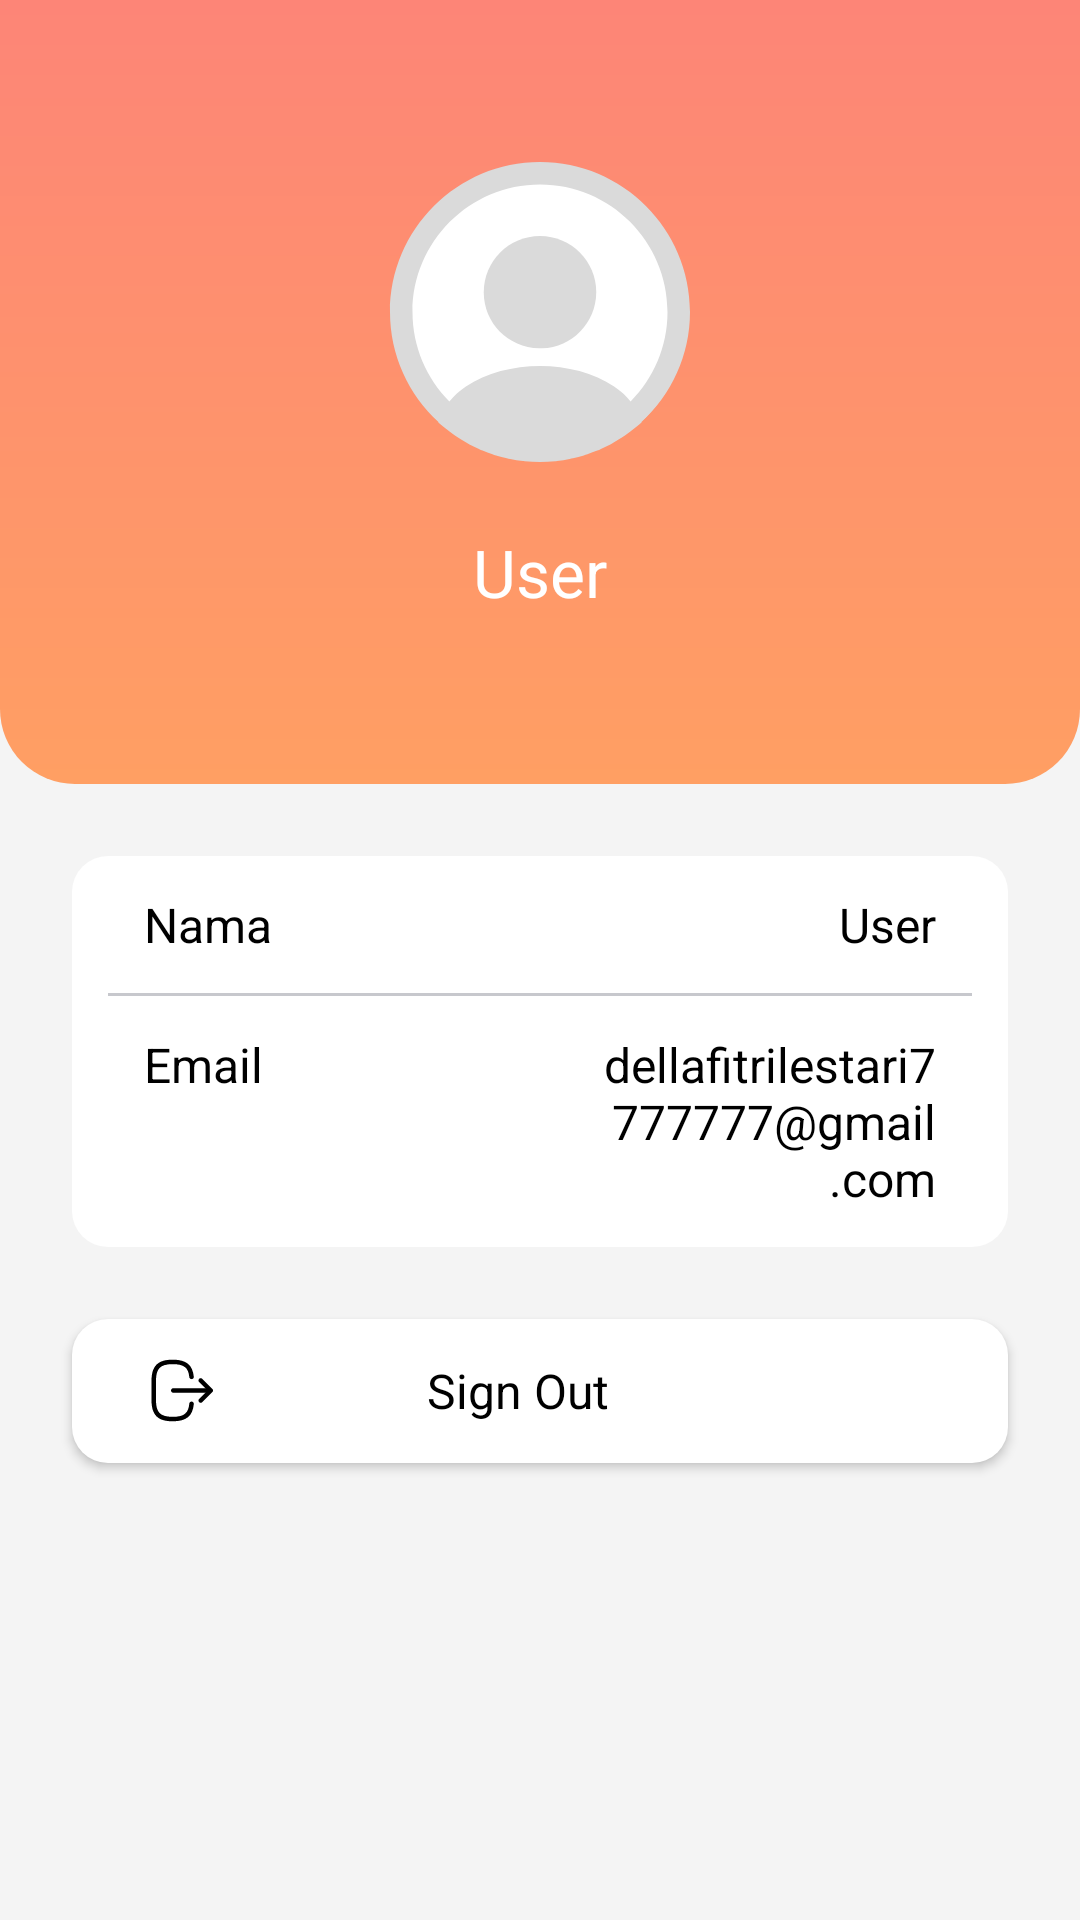

Here is an Android app screen rendered from its layout file. Give the layout XML and the strings, colors and styles it references.
<!-- AndroidManifest.xml: application theme Theme.EUY -->
<!-- res/layout/fragment_profil.xml -->
<?xml version="1.0" encoding="utf-8"?>
<androidx.constraintlayout.widget.ConstraintLayout xmlns:android="http://schemas.android.com/apk/res/android"
    xmlns:tools="http://schemas.android.com/tools"
    android:layout_width="match_parent"
    android:layout_height="match_parent"
    xmlns:app="http://schemas.android.com/apk/res-auto"
    android:background="@color/lightGrey"
    tools:context=".ui.fragments.ProfilFragment">


    <LinearLayout
        android:id="@+id/ll_profile"
        android:layout_width="match_parent"
        android:layout_height="wrap_content"
        android:orientation="vertical"
        app:layout_constraintTop_toTopOf="parent"
        android:background="@drawable/bg_gradient_with_bottom_left_right_radius"
        android:gravity="center"
        android:paddingVertical="44dp">

        <ImageView
            android:layout_width="120dp"
            android:layout_height="120dp"
            android:src="@drawable/ic_profil_default"/>

        <TextView
            android:id="@+id/txtToolbarNama"
            android:layout_width="wrap_content"
            android:layout_height="wrap_content"
            android:text="User"
            android:textSize="22sp"
            android:paddingVertical="12dp"
            style="@style/Text.Body.WhiteSemiBold"/>

    </LinearLayout>

    <LinearLayout
        android:id="@+id/ll_user_info"
        android:layout_width="match_parent"
        android:layout_height="wrap_content"
        app:layout_constraintTop_toBottomOf="@id/ll_profile"
        android:background="@drawable/bg_white_oval"
        android:layout_marginVertical="24dp"
        android:layout_marginHorizontal="24dp"
        android:orientation="vertical">

        <androidx.constraintlayout.widget.ConstraintLayout
            android:layout_width="match_parent"
            android:layout_height="wrap_content"
            android:paddingHorizontal="24dp"
            android:paddingVertical="12dp">

            <TextView
                android:id="@+id/titleNama"
                android:layout_width="0dp"
                android:layout_height="wrap_content"
                app:layout_constraintTop_toTopOf="parent"
                app:layout_constraintLeft_toLeftOf="parent"
                android:text="Nama"
                style="@style/Text.Body.Black"/>

            <TextView
                android:id="@+id/txtNama"
                android:layout_width="0dp"
                android:layout_height="wrap_content"
                app:layout_constraintTop_toTopOf="parent"
                app:layout_constraintRight_toRightOf="parent"
                app:layout_constraintLeft_toRightOf="@id/titleNama"
                android:layout_marginStart="18dp"
                android:textAlignment="textEnd"
                style="@style/Text.Body.Black"
                android:justificationMode="inter_word"
                android:text="User"/>

        </androidx.constraintlayout.widget.ConstraintLayout>

        <View
            android:layout_width="match_parent"
            android:layout_height="1dp"
            android:background="@color/grey"
            android:layout_marginHorizontal="12dp"/>

        <androidx.constraintlayout.widget.ConstraintLayout
            android:layout_width="match_parent"
            android:layout_height="wrap_content"
            android:paddingHorizontal="24dp"
            android:paddingVertical="12dp">

            <TextView
                android:id="@+id/titleEmail"
                android:layout_width="0dp"
                android:layout_height="wrap_content"
                app:layout_constraintTop_toTopOf="parent"
                app:layout_constraintLeft_toLeftOf="parent"
                android:text="Email"
                style="@style/Text.Body.Black"/>

            <TextView
                android:id="@+id/txtEmail"
                android:layout_width="0dp"
                android:layout_height="wrap_content"
                android:paddingStart="8dp"
                app:layout_constraintTop_toTopOf="parent"
                app:layout_constraintRight_toRightOf="parent"
                app:layout_constraintLeft_toRightOf="@id/titleEmail"
                android:layout_marginStart="18dp"
                style="@style/Text.Body.Black"
                android:textAlignment="textEnd"
                android:text="dellafitrilestari7777777@gmail.com"
                android:justificationMode="inter_word"/>

        </androidx.constraintlayout.widget.ConstraintLayout>
    </LinearLayout>

    <androidx.appcompat.widget.AppCompatButton
        android:id="@+id/btnSignOut"
        android:layout_width="match_parent"
        android:layout_height="wrap_content"
        app:layout_constraintTop_toBottomOf="@id/ll_user_info"
        android:layout_marginHorizontal="24dp"
        android:layout_marginVertical="24dp"
        android:background="@drawable/bg_white_oval"
        android:text="Sign Out"
        android:drawableLeft="@drawable/ic_logout"
        style="@style/Text.Body.BlackSemiBold"
        android:paddingLeft="24dp"
        android:drawablePadding="-64dp"
        android:textAllCaps="false"/>

</androidx.constraintlayout.widget.ConstraintLayout>
<!-- resources referenced by this layout -->
<resources>
  <color name="grey">#C7C8CD</color>
  <color name="lightGrey">#f4f4f4</color>
  <!-- drawable bg_gradient_with_bottom_left_right_radius (drawable) -->
  <?xml version="1.0" encoding="utf-8"?>
  <shape xmlns:android="http://schemas.android.com/apk/res/android">
      <gradient
          android:startColor="#FD8577"
          android:endColor="#FF9F63"
          android:angle="-180"
          android:type="linear"
          />
      <corners android:bottomLeftRadius="25dp" android:bottomRightRadius="25dp" />  
  </shape>
  <!-- drawable bg_white_oval (drawable) -->
  <?xml version="1.0" encoding="utf-8"?>
  <shape xmlns:android="http://schemas.android.com/apk/res/android" android:shape="rectangle">
      <solid android:color="@color/white"/>
  
      <corners
          android:radius="12dp"/>
  
  
  
  
  </shape>
  <!-- drawable ic_logout (drawable) -->
  <vector xmlns:android="http://schemas.android.com/apk/res/android"
      android:width="25dp"
      android:height="25dp"
      android:viewportWidth="25"
      android:viewportHeight="25">
    <path
        android:pathData="M9.514,2.226H9.644C14.085,2.226 16.225,3.976 16.594,7.896C16.635,8.306 16.334,8.676 15.915,8.716C15.514,8.756 15.134,8.446 15.094,8.036C14.804,4.896 13.325,3.726 9.634,3.726H9.505C5.435,3.726 3.994,5.166 3.994,9.236L3.994,15.756C3.994,19.826 5.435,21.266 9.505,21.266H9.634C13.344,21.266 14.825,20.076 15.094,16.876C15.144,16.466 15.495,16.156 15.915,16.196C16.334,16.226 16.635,16.596 16.604,17.006C16.264,20.986 14.115,22.766 9.644,22.766H9.514C4.604,22.766 2.504,20.666 2.504,15.756L2.504,9.236C2.504,4.326 4.604,2.226 9.514,2.226Z"
        android:fillColor="#000000"/>
    <path
        android:pathData="M9.755,11.746L21.135,11.746C21.545,11.746 21.885,12.086 21.885,12.496C21.885,12.906 21.545,13.246 21.135,13.246L9.755,13.246C9.345,13.246 9.005,12.906 9.005,12.496C9.005,12.086 9.345,11.746 9.755,11.746Z"
        android:fillColor="#000000"/>
    <path
        android:pathData="M18.904,8.396C19.094,8.396 19.285,8.466 19.434,8.616L22.785,11.966C23.074,12.256 23.074,12.736 22.785,13.026L19.434,16.376C19.145,16.666 18.664,16.666 18.375,16.376C18.084,16.086 18.084,15.606 18.375,15.316L21.194,12.496L18.375,9.676C18.084,9.386 18.084,8.906 18.375,8.616C18.514,8.466 18.715,8.396 18.904,8.396Z"
        android:fillColor="#000000"/>
  </vector>
  <!-- drawable ic_profil_default: vector/xml drawable (drawable, 2524 chars, omitted) -->
  <style name="Text.Body.Black">
          <item name="android:textSize">16sp</item>
          <item name="android:textColor">@color/black</item>
      </style>
  <style name="Text.Body.BlackSemiBold">
          <item name="android:textSize">16sp</item>
          <item name="android:textColor">@color/black</item>
          <item name="fontFamily">@font/montserrat_semibold</item>
      </style>
  <style name="Text.Body.WhiteSemiBold">
          <item name="android:textSize">16sp</item>
          <item name="android:textColor">@color/white</item>
          <item name="fontFamily">@font/montserrat_semibold</item>
      </style>
  <style name="Theme.EUY" parent="Base.Theme.EUY" />
  <color name="white">#FFFFFFFF</color>
  <color name="black">#FF000000</color>
  <style name="Base.Theme.EUY" parent="Theme.Material3.DayNight.NoActionBar">
          
           <item name="colorPrimary">@color/orange</item>
      </style>
  <color name="orange">#FF9F63</color>
</resources>
